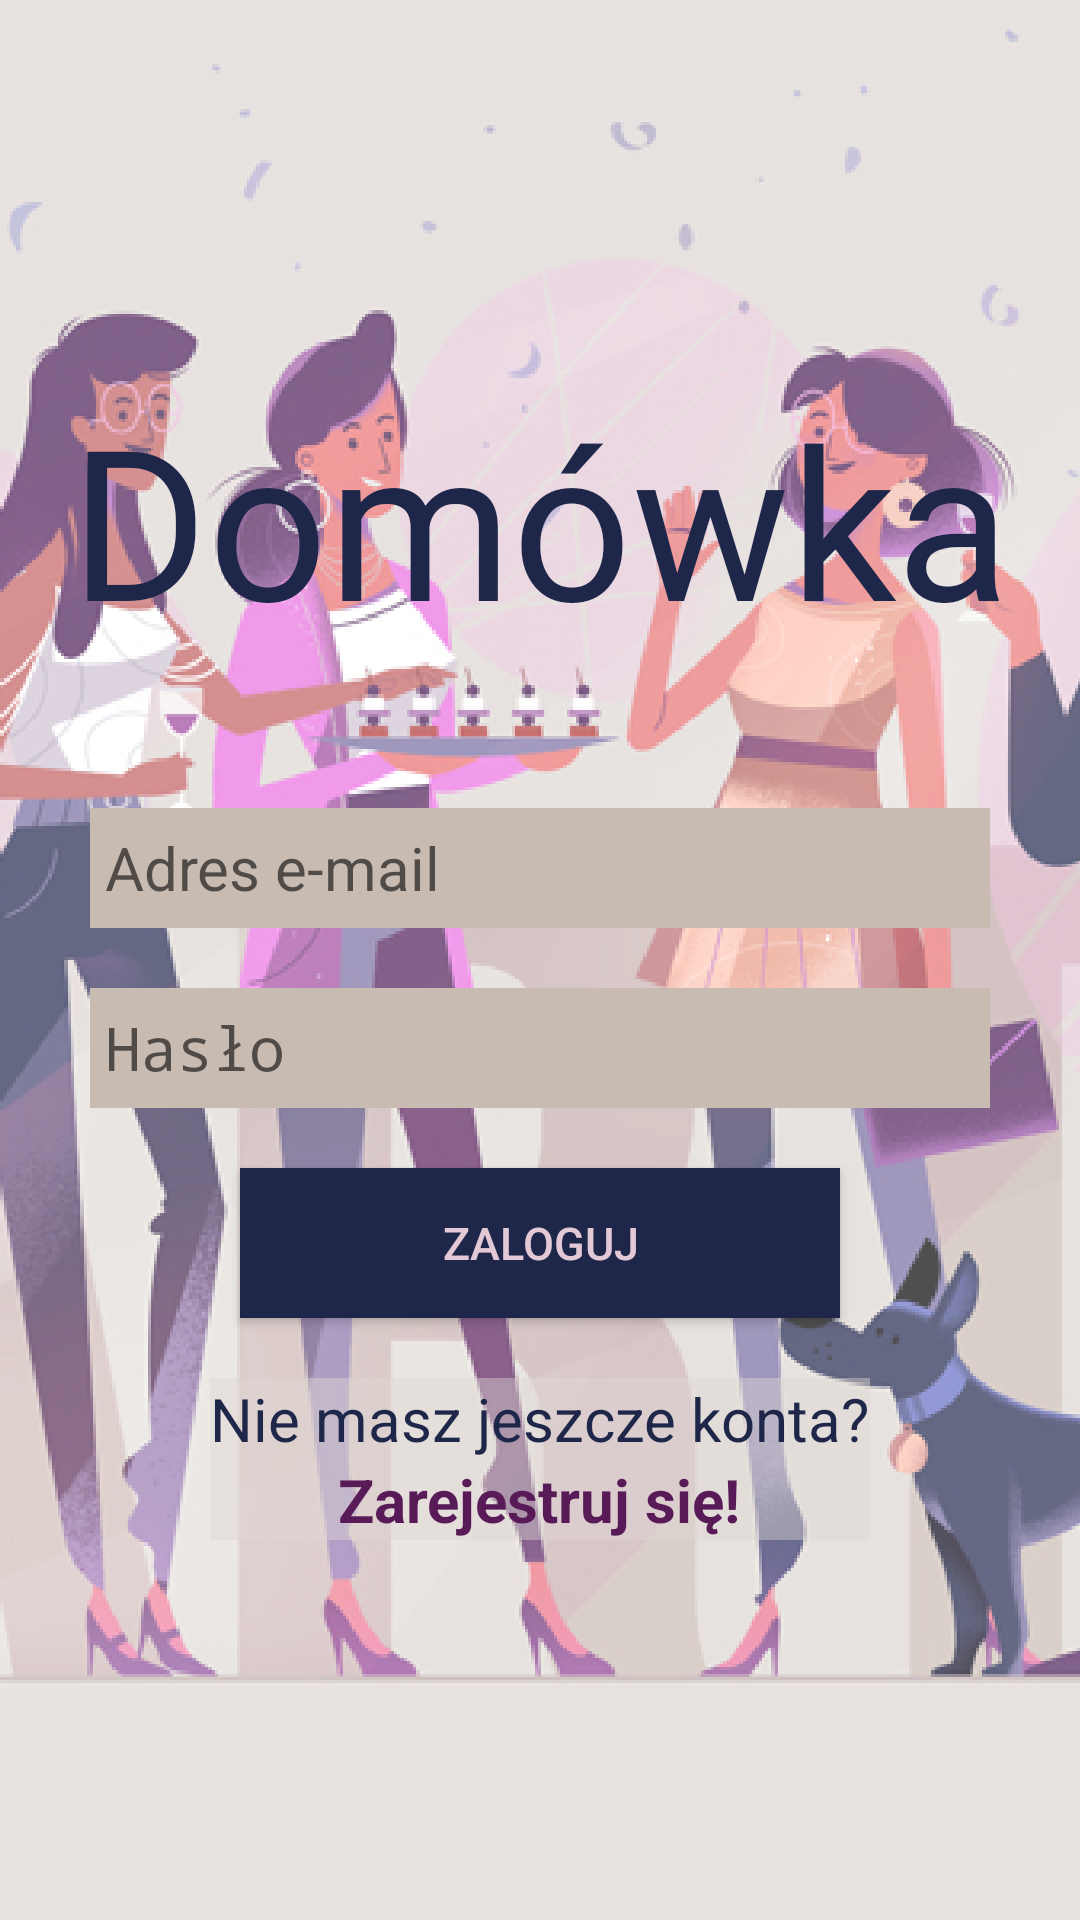

This screen was rendered from an Android layout file. Write that file and the resources it references.
<!-- AndroidManifest.xml: application theme AppTheme -->
<!-- res/layout/activity_login.xml -->
<?xml version="1.0" encoding="utf-8"?>
<LinearLayout xmlns:android="http://schemas.android.com/apk/res/android"
             xmlns:tools="http://schemas.android.com/tools"
            style="@style/BackgroundLinearLayout"
              tools:context=".activities.login.LoginActivity">

    <TextView
            android:text="@string/appTitle"
            android:layout_width="match_parent"
            android:layout_height="wrap_content"
            android:id="@+id/textView"
            android:fontFamily="@font/fontdiner_swanky_regular"
            android:textSize="70dp"
            android:textAlignment="center"
            android:textColor="@color/colorPrimaryDark"
    android:layout_marginBottom="50dp"/>
    <EditText
            android:inputType="textEmailAddress"
            android:ems="10"
            android:id="@+id/emailEditText"
            android:hint="@string/emaiText"
            style="@style/EditTextStyle" />
    <EditText
            android:inputType="textPassword"
            android:ems="10"
            android:id="@+id/passwordEditText"
            android:hint="@string/passwordText"
            style="@style/EditTextStyle"/>
    <Button
            android:text="@string/loginButton"
            android:id="@+id/button"
            android:onClick="loginApi"
            style="@style/BigButtonStyle"
    />
    <LinearLayout
            android:orientation="vertical"
            android:layout_width="wrap_content"
            android:layout_height="wrap_content"
    android:gravity="center"
    android:background="@color/colorTransparentPrimary">
        <TextView
                android:text="@string/noAccountText"
                android:layout_width="wrap_content"
                android:layout_height="wrap_content"
                android:id="@+id/textView2"
                android:textColor="@color/colorPrimaryDark"
                android:textSize="20dp"/>
        <TextView
                android:text="@string/registerText"
                android:layout_width="wrap_content"
                android:layout_height="wrap_content"
                android:id="@+id/textView3"
                android:textColor="@color/colorAccent"
                android:textStyle="bold"
                android:textSize="20dp"
                android:onClick="goToRegistrationActivity"
                />
    </LinearLayout>
</LinearLayout>
<!-- resources referenced by this layout -->
<resources>
  <color name="colorAccent">#591B58</color>
  <color name="colorPrimaryDark">#1E2649</color>
  <color name="colorTransparentPrimary">#70DDD5D2</color>
  <string name="appTitle">Domówka</string>
  <string name="emaiText">Adres e-mail</string>
  <string name="loginButton">Zaloguj</string>
  <string name="noAccountText">Nie masz jeszcze konta?</string>
  <string name="passwordText">Hasło</string>
  <string name="registerText">Zarejestruj się!</string>
  <style name="BackgroundLinearLayout">
          <item name="android:layout_width">match_parent</item>
          <item name="android:layout_height">match_parent</item>
          <item name="android:orientation">vertical</item>
          <item name="android:gravity">center</item>
          <item name="android:background">@drawable/background</item>
      </style>
  <style name="BigButtonStyle">
          <item name="android:layout_width">200dp</item>
          <item name="android:layout_height">50dp</item>
          <item name="android:background">@color/colorPrimaryDark</item>
          <item name="android:textColor">@color/colorButtonText</item>
          <item name="android:textSize">15dp</item>
          <item name="android:layout_marginBottom">20dp</item>
      </style>
  <style name="EditTextStyle">
          <item name="android:layout_width">300dp</item>
          <item name="android:layout_height">40dp</item>
          <item name="android:textSize">20dp</item>
          <item name="android:background">@color/textViewBackground</item>
          <item name="android:layout_marginBottom">20dp</item>
          <item name="android:padding">5dp</item>
      </style>
  <style name="AppTheme" parent="Theme.AppCompat.Light.DarkActionBar">
          
          <item name="colorPrimary">@color/colorPrimary</item>
          <item name="colorPrimaryDark">@color/colorPrimaryDark</item>
          <item name="colorAccent">@color/colorAccent</item>
      </style>
  <!-- drawable background: png bitmap (drawable-hdpi, 335792 bytes) -->
  <color name="colorButtonText">#E3C9D6</color>
  <color name="textViewBackground">#C7BBB2</color>
  <color name="colorPrimary">#DDD5D2</color>
</resources>
